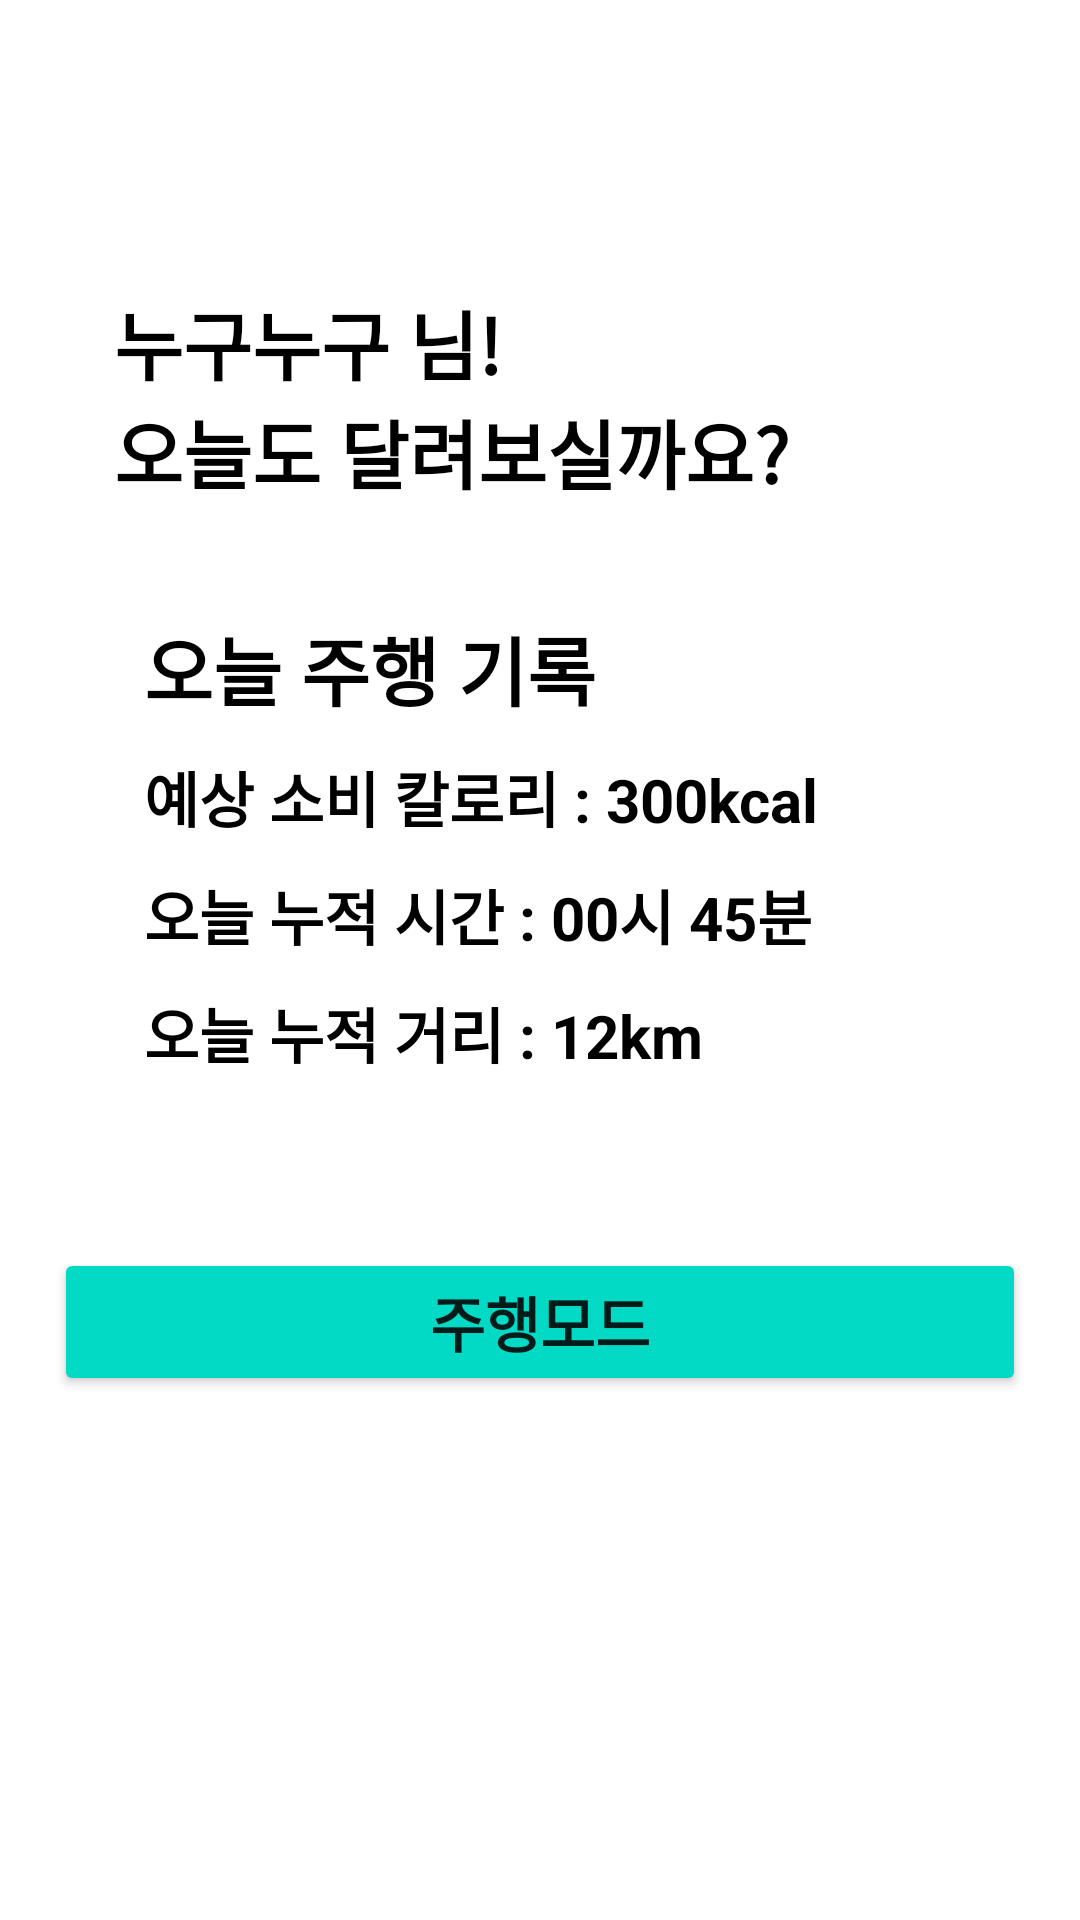

The Android layout XML behind this screen, and the referenced resources:
<!-- AndroidManifest.xml: application theme Theme.RideWay_App -->
<!-- res/layout/fragment_running.xml -->
<?xml version="1.0" encoding="utf-8"?>
<FrameLayout xmlns:android="http://schemas.android.com/apk/res/android"
    xmlns:app="http://schemas.android.com/apk/res-auto"
    xmlns:tools="http://schemas.android.com/tools"
    android:layout_width="match_parent"
    android:layout_height="match_parent"
    tools:context=".RunningFragment">

    


    <androidx.constraintlayout.widget.ConstraintLayout
        android:layout_width="match_parent"
        android:layout_height="match_parent">

        <androidx.constraintlayout.widget.Guideline
            android:id="@+id/gl_hgRunning1"
            android:layout_width="wrap_content"
            android:layout_height="wrap_content"
            android:orientation="horizontal"
            app:layout_constraintGuide_percent="0.15" />

        <androidx.constraintlayout.widget.Guideline
            android:id="@+id/gl_hgRunning2"
            android:layout_width="wrap_content"
            android:layout_height="wrap_content"
            android:orientation="horizontal"
            app:layout_constraintGuide_percent="0.32" />

        <androidx.constraintlayout.widget.Guideline
            android:id="@+id/gl_hgRunning3"
            android:layout_width="wrap_content"
            android:layout_height="wrap_content"
            android:orientation="horizontal"
            app:layout_constraintGuide_percent="0.65" />

        <androidx.constraintlayout.widget.Guideline
            android:id="@+id/gl_vgRunning1"
            android:layout_width="wrap_content"
            android:layout_height="wrap_content"
            android:orientation="vertical"
            app:layout_constraintGuide_percent="0.95" />

        <androidx.constraintlayout.widget.Guideline
            android:id="@+id/gl_vgRunning2"
            android:layout_width="wrap_content"
            android:layout_height="wrap_content"
            android:orientation="vertical"
            app:layout_constraintGuide_percent="0.05" />

        <LinearLayout
            android:layout_width="0dp"
            android:layout_height="wrap_content"
            android:orientation="vertical"
            app:layout_constraintEnd_toStartOf="@+id/gl_vgRunning1"
            app:layout_constraintStart_toStartOf="@+id/gl_vgRunning2"
            app:layout_constraintTop_toTopOf="@+id/gl_hgRunning1">

            <TextView
                android:id="@+id/tv_runningNickName"
                android:layout_width="wrap_content"
                android:layout_height="wrap_content"
                android:text="누구누구 님!"
                android:paddingLeft="20dp"
                android:textColor="@color/black"
                android:textStyle="bold"
                android:textSize="25dp"/>

            <TextView
                android:layout_width="wrap_content"
                android:layout_height="wrap_content"
                android:text="오늘도 달려보실까요?"
                android:paddingLeft="20dp"
                android:textColor="@color/black"
                android:textStyle="bold"
                android:textSize="25dp"/>
        </LinearLayout>

        <LinearLayout
            android:layout_width="0dp"
            android:layout_height="wrap_content"
            android:orientation="vertical"
            app:layout_constraintEnd_toStartOf="@+id/gl_vgRunning1"
            app:layout_constraintStart_toStartOf="@+id/gl_vgRunning2"
            app:layout_constraintTop_toTopOf="@+id/gl_hgRunning2">

            <TextView
                android:layout_width="wrap_content"
                android:layout_height="wrap_content"
                android:text="오늘 주행 기록"
                android:paddingLeft="30dp"
                android:textColor="@color/black"
                android:textStyle="bold"
                android:textSize="25dp"/>

            <TextView
                android:layout_marginTop="10dp"
                android:layout_width="wrap_content"
                android:layout_height="wrap_content"
                android:text="예상 소비 칼로리 : 300kcal"
                android:paddingLeft="30dp"
                android:textColor="@color/black"
                android:textStyle="bold"
                android:textSize="20dp"/>

            <TextView
                android:layout_marginTop="10dp"
                android:layout_width="wrap_content"
                android:layout_height="wrap_content"
                android:text="오늘 누적 시간 : 00시 45분"
                android:paddingLeft="30dp"
                android:textColor="@color/black"
                android:textStyle="bold"
                android:textSize="20dp"/>

            <TextView
                android:layout_marginTop="10dp"
                android:layout_width="wrap_content"
                android:layout_height="wrap_content"
                android:text="오늘 누적 거리 : 12km"
                android:paddingLeft="30dp"
                android:textColor="@color/black"
                android:textStyle="bold"
                android:textSize="20dp"/>
        </LinearLayout>

        <Button
            android:id="@+id/btn_running"
            android:layout_width="0dp"
            android:layout_height="wrap_content"
            android:backgroundTint="@color/teal_200"
            android:text="주행모드"
            android:textStyle="bold"
            android:textSize="20dp"
            app:layout_constraintEnd_toStartOf="@+id/gl_vgRunning1"
            app:layout_constraintStart_toStartOf="@+id/gl_vgRunning2"
            app:layout_constraintTop_toTopOf="@+id/gl_hgRunning3" />


    </androidx.constraintlayout.widget.ConstraintLayout>







</FrameLayout>
<!-- resources referenced by this layout -->
<resources>
  <color name="black">#FF000000</color>
  <color name="teal_200">#FF03DAC5</color>
  <style name="Theme.RideWay_App" parent="Theme.MaterialComponents.DayNight.NoActionBar">
          
          <item name="colorPrimary">#E67E76</item>
          <item name="colorPrimaryVariant">@color/purple_700</item>
          <item name="colorOnPrimary">@color/white</item>
          
          <item name="colorSecondary">@color/teal_200</item>
          <item name="colorSecondaryVariant">@color/teal_700</item>
          <item name="colorOnSecondary">@color/black</item>
          
          <item name="android:statusBarColor">#444444</item>
          
      </style>
  <color name="purple_700">#FF3700B3</color>
  <color name="white">#FFFFFFFF</color>
  <color name="teal_700">#FF018786</color>
</resources>
